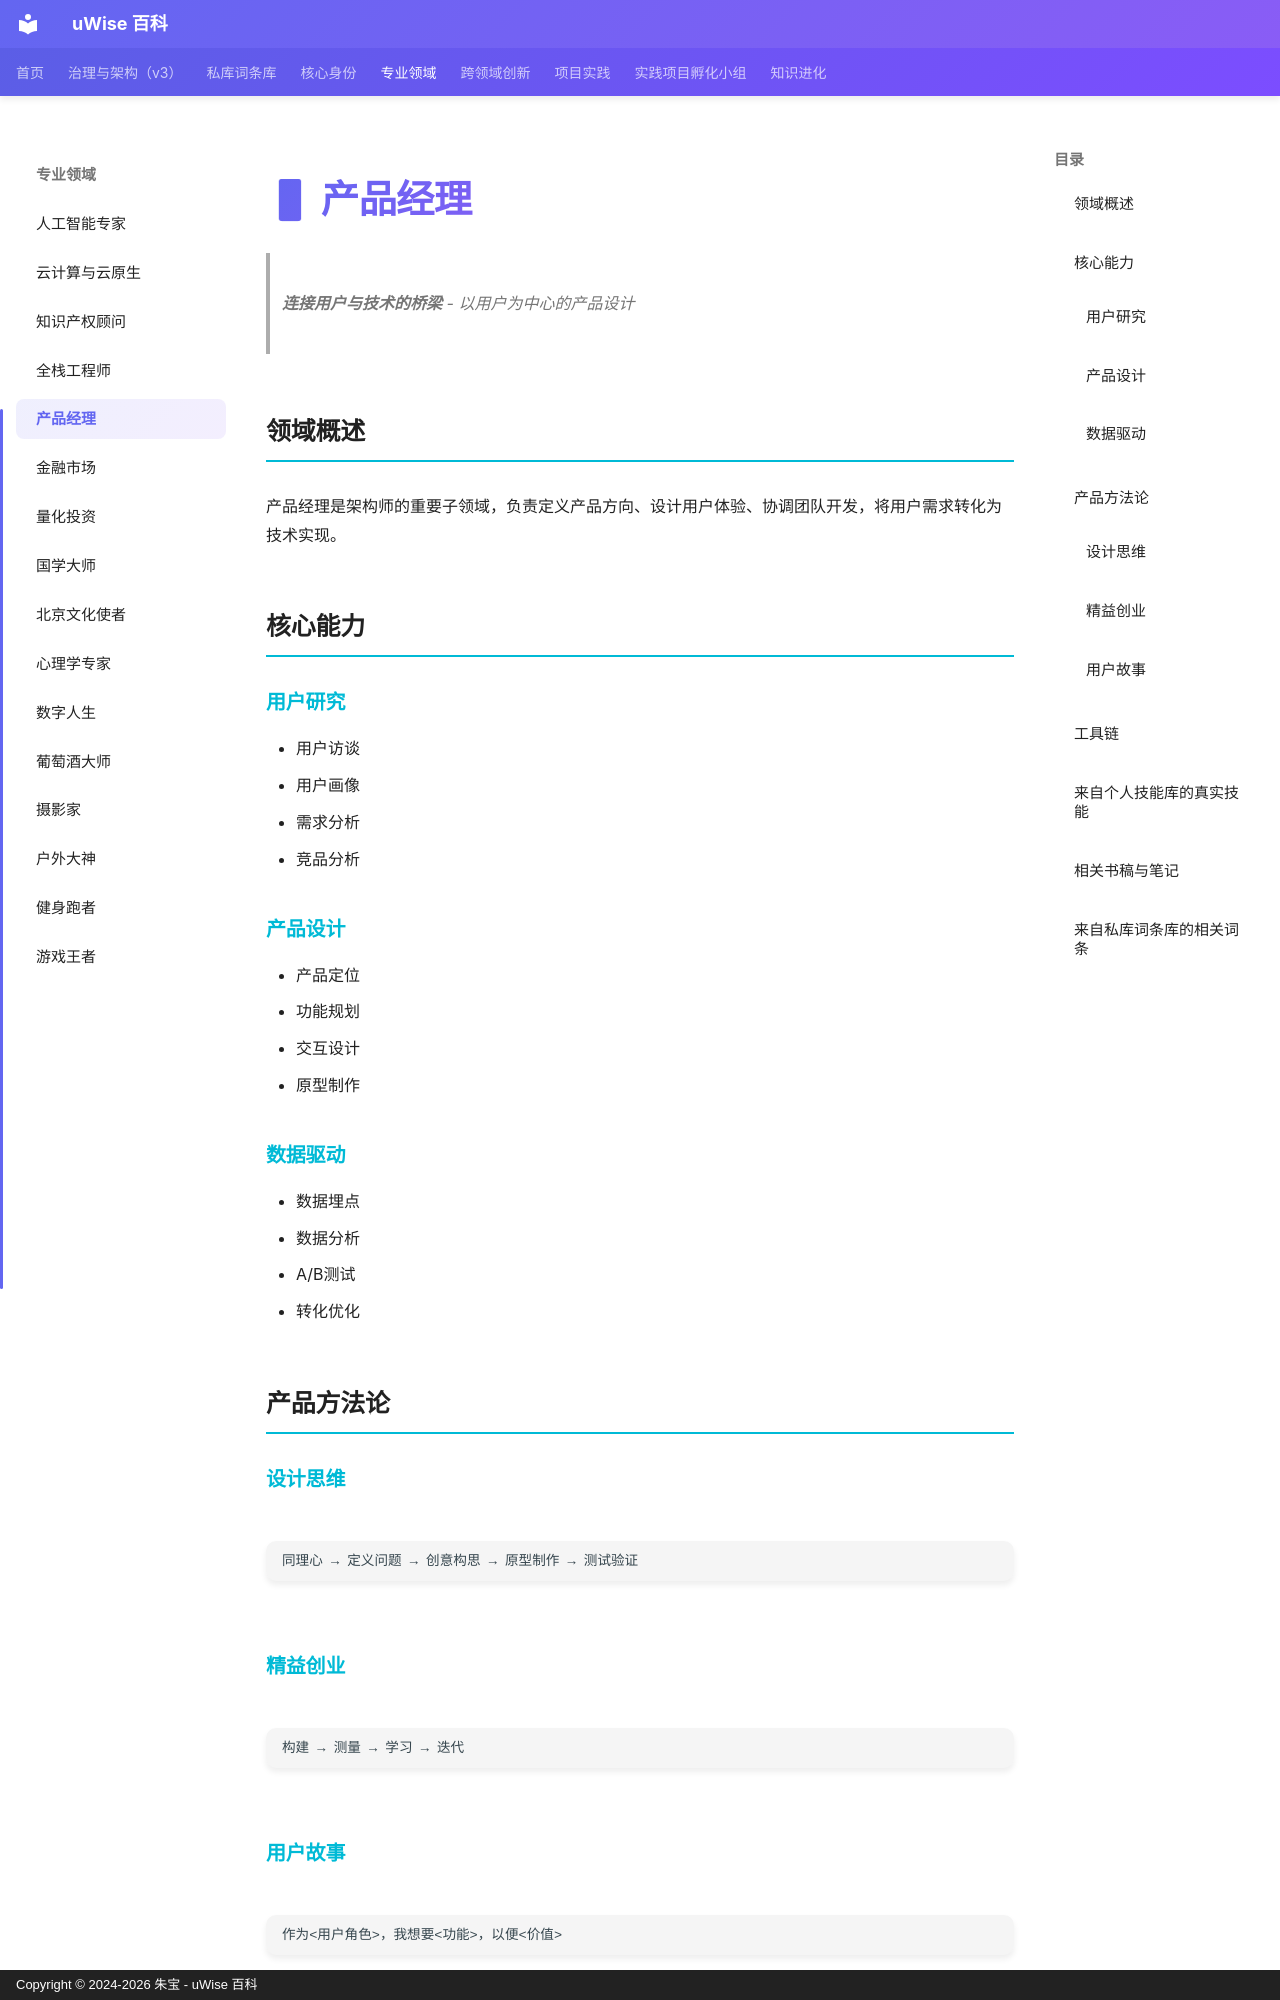

repository: zhubao315/uWise · page: specialized-domains/product-manager/index.html · generator: mkdocs · copyright: Copyright © 2024-2026 朱宝 - uWise 百科

# 📱 产品经理

> **连接用户与技术的桥梁** - 以用户为中心的产品设计

## 领域概述

产品经理是架构师的重要子领域，负责定义产品方向、设计用户体验、协调团队开发，将用户需求转化为技术实现。

## 核心能力

### 用户研究
- 用户访谈
- 用户画像
- 需求分析
- 竞品分析

### 产品设计
- 产品定位
- 功能规划
- 交互设计
- 原型制作

### 数据驱动
- 数据埋点
- 数据分析
- A/B测试
- 转化优化

## 产品方法论

### 设计思维
```
同理心 → 定义问题 → 创意构思 → 原型制作 → 测试验证
```

### 精益创业
```
构建 → 测量 → 学习 → 迭代
```

### 用户故事
```
作为<用户角色>，我想要<功能>，以便<价值>
```

## 工具链

| 类别 | 工具 |
|------|------|
| 原型设计 | Figma、Sketch、Axure |
| 项目管理 | Jira、Notion、飞书 |
| 数据分析 | Google Analytics、神策 |
| 用户研究 | 问卷星、UserTesting |
